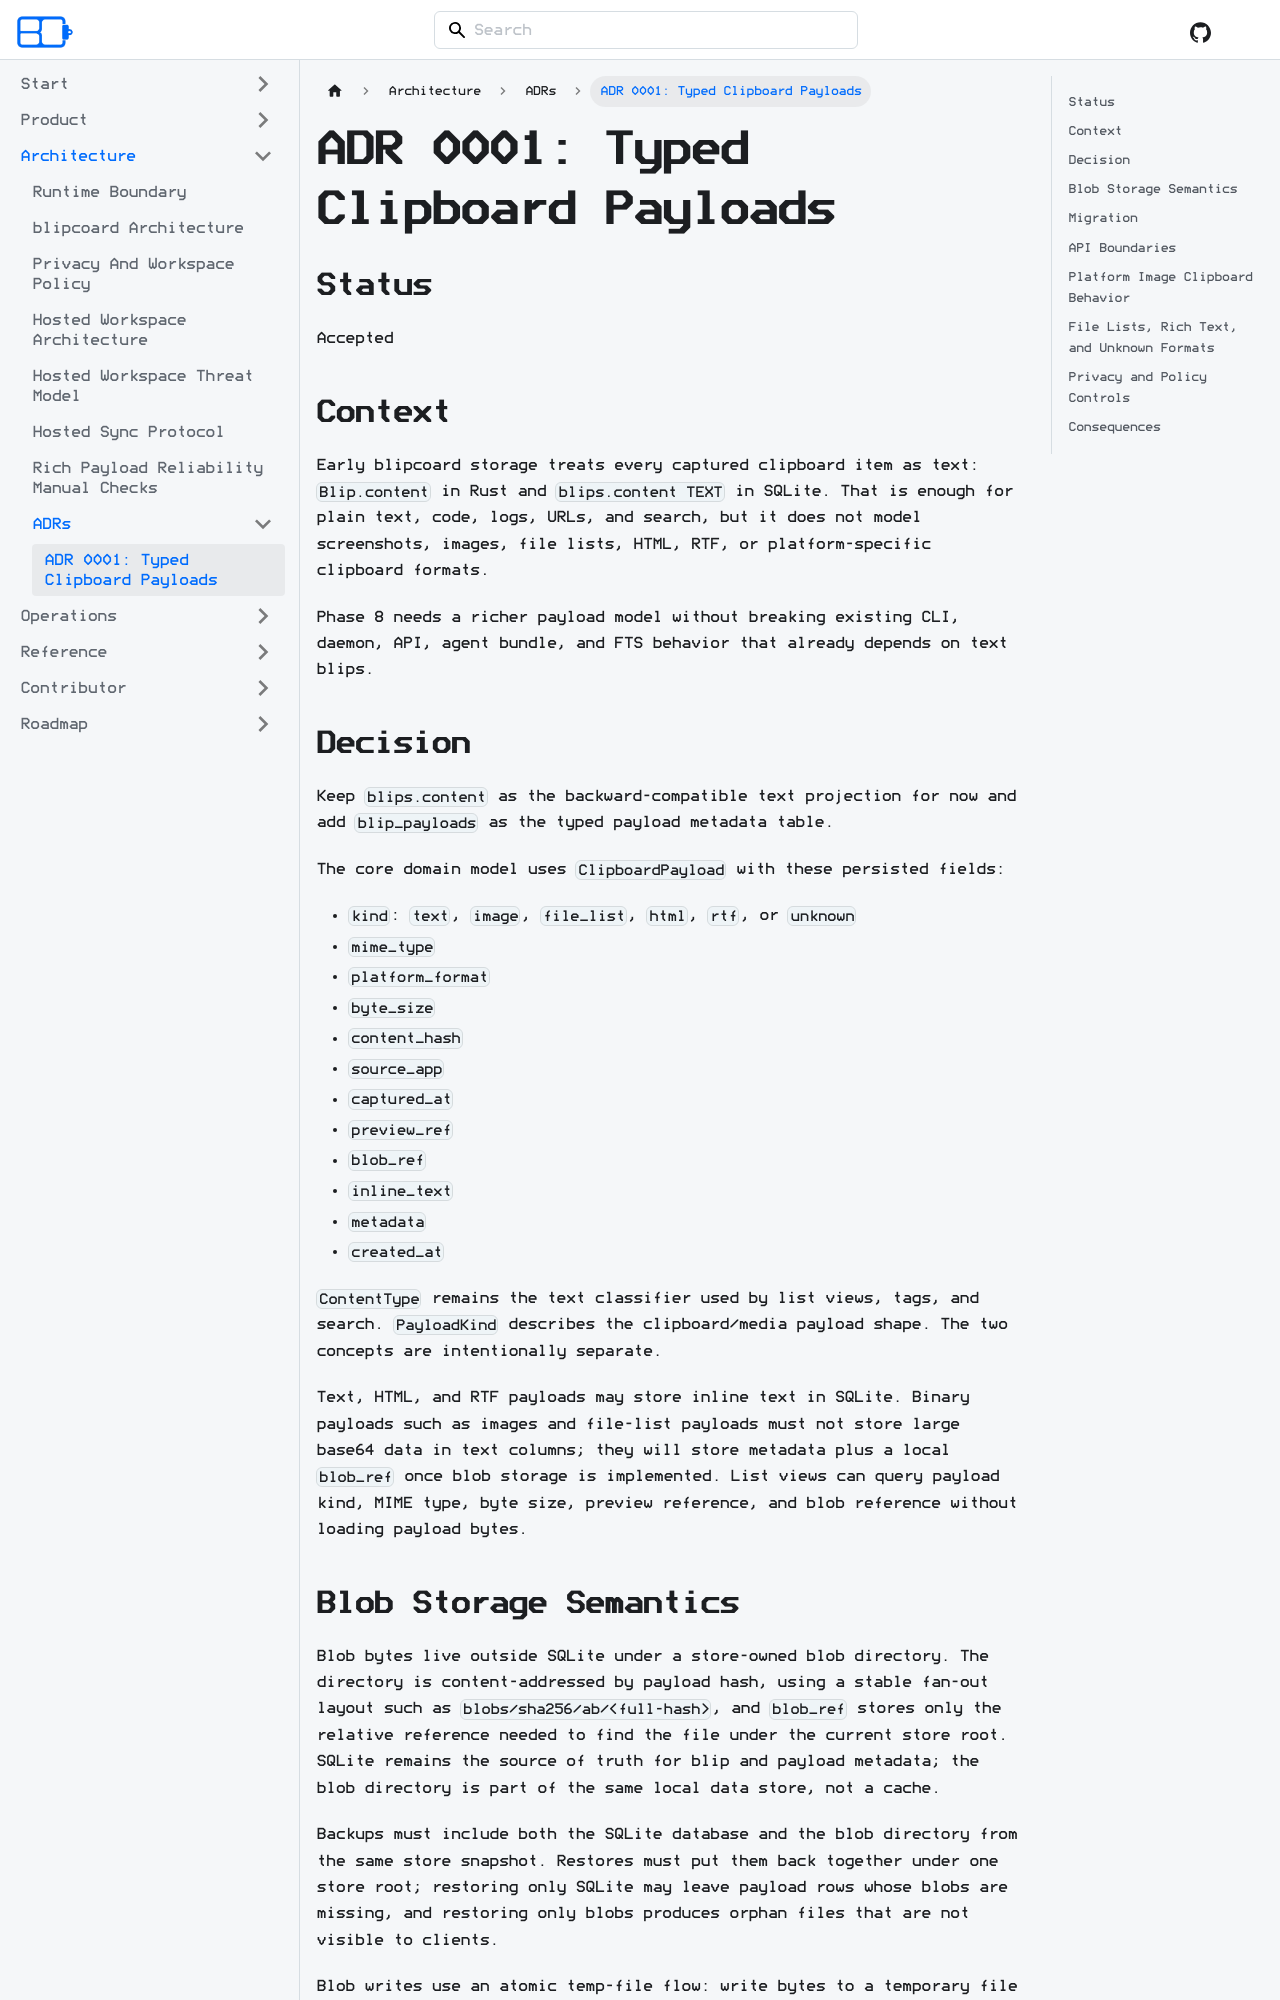

repository: acozy03/blipcoard · page: docs/architecture/adr/typed-clipboard-payloads/index.html · generator: docusaurus

# ADR 0001: Typed Clipboard Payloads

## Status

Accepted

## Context

Early blipcoard storage treats every captured clipboard item as text:
`Blip.content` in Rust and `blips.content TEXT` in SQLite. That is enough for
plain text, code, logs, URLs, and search, but it does not model screenshots,
images, file lists, HTML, RTF, or platform-specific clipboard formats.

Phase 8 needs a richer payload model without breaking existing CLI, daemon, API,
agent bundle, and FTS behavior that already depends on text blips.

## Decision

Keep `blips.content` as the backward-compatible text projection for now and add
`blip_payloads` as the typed payload metadata table.

The core domain model uses `ClipboardPayload` with these persisted fields:

- `kind`: `text`, `image`, `file_list`, `html`, `rtf`, or `unknown`
- `mime_type`
- `platform_format`
- `byte_size`
- `content_hash`
- `source_app`
- `captured_at`
- `preview_ref`
- `blob_ref`
- `inline_text`
- `metadata`
- `created_at`

`ContentType` remains the text classifier used by list views, tags, and search.
`PayloadKind` describes the clipboard/media payload shape. The two concepts are
intentionally separate.

Text, HTML, and RTF payloads may store inline text in SQLite. Binary payloads
such as images and file-list payloads must not store large base64 data in text
columns; they will store metadata plus a local `blob_ref` once blob storage is
implemented. List views can query payload kind, MIME type, byte size, preview
reference, and blob reference without loading payload bytes.

## Blob Storage Semantics

Blob bytes live outside SQLite under a store-owned blob directory. The directory
is content-addressed by payload hash, using a stable fan-out layout such as
`blobs/sha256/ab/<full-hash>`, and `blob_ref` stores only the relative
reference needed to find the file under the current store root. SQLite remains
the source of truth for blip and payload metadata; the blob directory is part of
the same local data store, not a cache.

Backups must include both the SQLite database and the blob directory from the
same store snapshot. Restores must put them back together under one store root;
restoring only SQLite may leave payload rows whose blobs are missing, and
restoring only blobs produces orphan files that are not visible to clients.

Blob writes use an atomic temp-file flow: write bytes to a temporary file in the
blob directory, fsync the file, atomically publish it into the hash-addressed
path with a link-or-equivalent operation, then commit the SQLite row that
references it. If the final blob path already exists with the expected size and
hash, the writer reuses it. Startup or maintenance recovery may delete stale
temp files and may either remove orphan final blobs or leave them for a later
garbage-collection pass; it must not invent payload rows for orphan files.

`content_hash` enables dedupe across payload rows. Multiple blips may reference
the same blob path when their bytes are identical. Deleting a blip or payload
removes the SQLite reference first; physical blob deletion happens only after no
remaining payload references the same hash. Missing blobs should be surfaced as
payload integrity errors rather than silently downgraded to text-only records.
